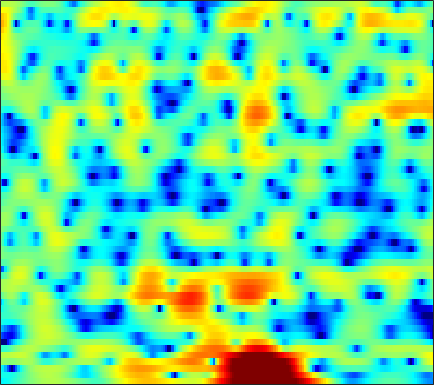

Data behind this chart, as committed beside it:
-5.6358, -5.4485, -5.1445, -4.7706, -4.4542, -4.0074, -3.4994, -3.1268, -2.6167, -2.1037, -1.5989, -1.2245, -0.74482, -0.29377, 0.025946, 0.41557, 0.7709, 1.0032, 1.282, 1.5166, 1.7031, 1.8129, 1.9145, 1.9753
-4.297, -4.412, -4.508, -4.522, -4.452, -4.246, -3.912, -3.582, -3.062, -2.477, -1.859, -1.396, -0.7912, -0.2191, 0.1777, 0.6622, 1.086, 1.36, 1.671, 1.911, 2.08, 2.159, 2.199, 2.164
-4.636, -5.915, -8.266, -11.95, -16.75, -41.5, -16.05, -11.24, -7.388, -4.819, -2.955, -1.859, -0.7044, 0.1759, 0.707, 1.248, 1.643, 1.867, 2.086, 2.238, 2.333, 2.378, 2.412, 2.407
1.102, 0.9246, 0.6539, 0.4027, 0.2799, 0.2303, 0.3558, 0.5445, 0.8852, 1.235, 1.521, 1.662, 1.704, 1.558, 1.299, 0.7748, 0.001507, -0.7095, -1.758, -2.776, -3.496, -3.674, -3.415, -2.788
1.995, 2.085, 2.197, 2.331, 2.43, 2.578, 2.725, 2.829, 2.937, 2.971, 2.904, 2.765, 2.43, 1.87, 1.272, 0.1994, -1.261, -2.635, -4.906, -7.47, -9.303, -9.254, -7.951, -6.663
-3.139, -3.251, -3.12, -2.675, -2.191, -1.446, -0.672, -0.1152, 0.5782, 1.17, 1.636, 1.896, 2.134, 2.231, 2.211, 2.073, 1.824, 1.582, 1.212, 0.8479, 0.5036, 0.2634, -0.05089, -0.3869
-20.41, -32.46, -20.96, -14.82, -12.08, -9.455, -7.379, -6.049, -4.477, -3.089, -1.875, -1.073, -0.1464, 0.6166, 1.09, 1.598, 1.977, 2.186, 2.366, 2.464, 2.482, 2.448, 2.347, 2.192
-12.12, -13.34, -14.7, -15.83, -16.39, -16.27, -14.5, -12.47, -9.634, -7.101, -4.935, -3.545, -1.964, -0.6605, 0.1575, 1.058, 1.766, 2.188, 2.616, 2.908, 3.076, 3.128, 3.108, 2.99
-7.621, -8.696, -10.29, -12.02, -13.24, -14.09, -13.08, -11.35, -8.777, -6.411, -4.382, -3.066, -1.565, -0.3156, 0.4758, 1.36, 2.059, 2.474, 2.891, 3.158, 3.282, 3.291, 3.194, 2.974
-4.09, -4.424, -4.786, -5.013, -5.068, -4.948, -4.583, -4.158, -3.44, -2.602, -1.718, -1.053, -0.2078, 0.565, 1.083, 1.681, 2.162, 2.442, 2.705, 2.835, 2.831, 2.74, 2.494, 2.11
-3.165, -3.116, -3.002, -2.84, -2.675, -2.413, -2.103, -1.825, -1.421, -0.9686, -0.4742, -0.08834, 0.4401, 0.961, 1.334, 1.779, 2.15, 2.36, 2.537, 2.582, 2.48, 2.301, 1.922, 1.372
-4.563, -3.961, -3.175, -2.511, -2.108, -1.72, -1.484, -1.391, -1.302, -1.212, -0.9991, -0.7308, -0.2105, 0.4465, 0.9765, 1.649, 2.229, 2.562, 2.853, 2.955, 2.864, 2.663, 2.216, 1.573
-7.63, -5.108, -2.905, -1.537, -0.9395, -0.6688, -0.9533, -1.552, -2.878, -4.829, -6.77, -7.003, -4.988, -2.309, -0.597, 1.175, 2.428, 3.088, 3.625, 3.822, 3.711, 3.441, 2.879, 2.087
-1.535, -0.6288, 0.4289, 1.156, 1.431, 1.426, 0.9606, 0.2746, -1.126, -3.03, -4.855, -5.175, -3.657, -1.415, 0.04694, 1.551, 2.555, 3.024, 3.317, 3.256, 2.85, 2.321, 1.312, -0.06501
1.277, 1.535, 1.868, 2.126, 2.235, 2.277, 2.18, 2.018, 1.7, 1.355, 1.066, 0.9303, 0.8873, 0.9385, 1.003, 1.049, 1.009, 0.8988, 0.6226, 0.1935, -0.4307, -1.064, -2.224, -3.825
1.457, 1.519, 1.727, 2.018, 2.267, 2.567, 2.773, 2.863, 2.87, 2.744, 2.478, 2.19, 1.677, 1.012, 0.4138, -0.512, -1.506, -2.215, -2.98, -3.415, -3.553, -3.586, -3.674, -3.957
-2.297, -2.217, -1.209, 0.2023, 1.218, 2.337, 3.159, 3.571, 3.889, 3.929, 3.69, 3.324, 2.546, 1.386, 0.2025, -1.954, -5.093, -8.555, -15.46, -13.89, -8.342, -5.811, -3.696, -2.449
-12.74, -11.45, -6.15, -2.642, -0.8458, 0.8449, 2.003, 2.593, 3.087, 3.266, 3.176, 2.937, 2.376, 1.541, 0.7162, -0.625, -2.183, -3.33, -4.389, -4.413, -3.526, -2.64, -1.518, -0.6686
-1.724, -1.884, -1.676, -1.141, -0.6684, -0.05461, 0.4803, 0.8129, 1.114, 1.279, 1.297, 1.217, 1.003, 0.6861, 0.4002, -0.0007514, -0.3867, -0.6181, -0.7941, -0.7981, -0.6441, -0.4515, -0.1585, 0.1182
0.0704, -0.2715, -0.5941, -0.7625, -0.7942, -0.7256, -0.5909, -0.4747, -0.3155, -0.183, -0.1198, -0.1161, -0.1584, -0.2429, -0.3095, -0.3802, -0.3899, -0.3502, -0.2298, -0.03063, 0.2257, 0.4286, 0.6851, 0.9034
0.03368, -0.6747, -1.548, -2.223, -2.513, -2.57, -2.334, -2.055, -1.665, -1.371, -1.212, -1.191, -1.289, -1.481, -1.632, -1.758, -1.676, -1.447, -0.9249, -0.2513, 0.4688, 0.981, 1.585, 2.046
-0.9736, -2.607, -5.417, -8.772, -10.42, -9.126, -6.361, -4.7, -3.157, -2.28, -1.943, -2.028, -2.594, -3.693, -4.851, -6.651, -7.646, -6.847, -4.448, -1.988, 0.01821, 1.216, 2.437, 3.301
-0.7957, -2.171, -4.509, -7.119, -8.277, -7.509, -5.591, -4.271, -3.017, -2.301, -2.089, -2.252, -2.916, -4.19, -5.656, -8.35, -10.45, -9.08, -5.309, -2.121, 0.214, 1.511, 2.768, 3.588
0.3522, -0.01526, -0.6001, -1.185, -1.537, -1.882, -2.031, -2.117, -2.22, -2.327, -2.432, -2.48, -2.502, -2.474, -2.412, -2.18, -1.706, -1.149, -0.2011, 0.8335, 1.774, 2.341, 2.852, 3.05
1.106, 1.14, 1.001, 0.6739, 0.2797, -0.4071, -1.301, -2.161, -3.508, -4.959, -5.963, -5.979, -4.954, -3.389, -2.221, -0.8111, 0.3816, 1.139, 2.001, 2.658, 3.106, 3.276, 3.255, 2.906
0.7468, 1.027, 1.146, 0.9723, 0.6385, -0.1109, -1.335, -2.627, -5.08, -9.022, -16.09, -17.03, -9.429, -4.984, -2.75, -0.6024, 0.9254, 1.79, 2.632, 3.179, 3.445, 3.46, 3.243, 2.721
-0.7612, -0.2787, 0.1226, 0.2598, 0.2173, -0.06494, -0.5736, -1.08, -1.871, -2.621, -3.051, -2.993, -2.396, -1.433, -0.6541, 0.3261, 1.149, 1.638, 2.117, 2.406, 2.504, 2.457, 2.213, 1.766
-1.824, -1.341, -0.8281, -0.439, -0.2303, -0.03517, 0.08596, 0.1253, 0.1293, 0.1272, 0.1706, 0.2446, 0.4048, 0.6129, 0.779, 0.9654, 1.108, 1.173, 1.212, 1.195, 1.138, 1.065, 0.9084, 0.6584
-2.461, -2.234, -1.82, -1.287, -0.8477, -0.2317, 0.3433, 0.7262, 1.156, 1.472, 1.677, 1.753, 1.752, 1.626, 1.454, 1.104, 0.637, 0.2349, -0.3054, -0.7362, -0.9454, -0.9344, -0.7203, -0.4294
-5.034, -5.609, -5.432, -4.164, -2.891, -1.232, 0.1473, 0.9947, 1.875, 2.481, 2.827, 2.924, 2.832, 2.476, 2.012, 1.11, -0.2018, -1.496, -3.715, -6.225, -7.47, -6.484, -4.075, -1.933
-10.3, -16.46, -17.9, -9.313, -5.828, -2.794, -0.7235, 0.4055, 1.484, 2.198, 2.599, 2.716, 2.635, 2.276, 1.803, 0.866, -0.5009, -1.899, -4.401, -7.622, -9.45, -7.781, -4.367, -1.679
-4.424, -4.929, -4.981, -4.32, -3.526, -2.411, -1.387, -0.7367, -0.05392, 0.4126, 0.6814, 0.7578, 0.7105, 0.5101, 0.2771, -0.1358, -0.6257, -1.016, -1.462, -1.708, -1.587, -1.218, -0.4474, 0.4544
-2.124, -2.311, -2.451, -2.433, -2.329, -2.118, -1.857, -1.68, -1.465, -1.339, -1.312, -1.373, -1.543, -1.763, -1.899, -1.991, -1.901, -1.689, -1.25, -0.6559, 0.03325, 0.5709, 1.272, 1.916
-1.588, -1.86, -2.265, -2.666, -2.934, -3.155, -3.232, -3.22, -3.176, -3.179, -3.349, -3.627, -4.26, -5.169, -5.912, -6.569, -6.151, -5.069, -3.158, -1.264, 0.3737, 1.396, 2.506, 3.324
-2.447, -3.161, -4.428, -5.955, -7.077, -8.121, -8.215, -7.689, -6.792, -6.056, -5.744, -5.862, -6.613, -8.384, -10.91, -17.9, -18.44, -10.82, -5.256, -1.751, 0.7251, 2.13, 3.53, 4.475
-4.305, -5.581, -7.974, -11.49, -15.57, -28.85, -21.4, -15.66, -11.76, -9.522, -8.116, -7.455, -6.941, -6.711, -6.599, -6.22, -5.225, -4.032, -2.124, -0.2039, 1.491, 2.561, 3.703, 4.513
-5.153, -6.341, -8.123, -10.1, -11.55, -12.99, -13.41, -13.09, -12.23, -11.14, -9.902, -8.949, -7.684, -6.428, -5.462, -4.205, -2.909, -1.924, -0.5978, 0.6702, 1.821, 2.583, 3.429, 4.061
-5.332, -6.335, -7.753, -9.204, -10.26, -11.65, -13.01, -13.94, -14.91, -15.03, -13.79, -12.17, -9.74, -7.446, -5.921, -4.106, -2.522, -1.467, -0.2191, 0.8892, 1.861, 2.5, 3.217, 3.776
-5.896, -6.905, -8.315, -9.696, -10.75, -12.15, -13.96, -15.81, -19.97, -29.71, -21.11, -15.35, -10.65, -7.397, -5.547, -3.588, -2.071, -1.129, -0.07813, 0.8141, 1.609, 2.155, 2.842, 3.455
-6.961, -8.377, -10.55, -12.56, -13.38, -12.96, -12.13, -11.64, -11.02, -10.17, -8.783, -7.431, -5.515, -3.831, -2.767, -1.69, -0.9813, -0.6394, -0.3715, -0.1752, 0.1554, 0.5996, 1.443, 2.43
-6.409, -7.991, -11.61, -17.98, -20.31, -13.38, -9.017, -6.905, -4.887, -3.342, -2.092, -1.285, -0.3787, 0.2891, 0.5723, 0.6179, 0.1896, -0.5326, -2.152, -4.583, -6.955, -6.52, -3.326, -0.2668
-3.583, -3.887, -4.382, -4.694, -4.611, -3.886, -2.801, -1.937, -0.8337, 0.1273, 0.9022, 1.365, 1.775, 1.946, 1.879, 1.485, 0.6718, -0.2921, -2.159, -4.744, -7.138, -6.934, -4.233, -1.506
-1.745, -1.606, -1.42, -1.203, -0.9703, -0.6094, -0.1607, 0.1986, 0.6758, 1.105, 1.464, 1.659, 1.814, 1.809, 1.706, 1.409, 0.9358, 0.4895, -0.1749, -0.8064, -1.22, -1.312, -1.16, -0.8279
-0.7552, -0.4465, -0.09175, 0.2207, 0.4326, 0.666, 0.8742, 1.028, 1.204, 1.349, 1.465, 1.519, 1.558, 1.536, 1.476, 1.329, 1.105, 0.8965, 0.5792, 0.2397, -0.1057, -0.3641, -0.7068, -1.083
-0.134, 0.3809, 0.8982, 1.238, 1.374, 1.46, 1.429, 1.354, 1.226, 1.108, 1.021, 0.9994, 1.006, 1.056, 1.088, 1.11, 1.081, 1.003, 0.8175, 0.533, 0.139, -0.2278, -0.8157, -1.523
1.149, 1.841, 2.418, 2.631, 2.58, 2.272, 1.726, 1.192, 0.4259, -0.2556, -0.6741, -0.7482, -0.5629, -0.1785, 0.1554, 0.5637, 0.8663, 0.9947, 1.009, 0.8241, 0.4264, -0.01844, -0.8204, -1.841
3.848, 4.368, 4.662, 4.509, 4.11, 3.134, 1.645, 0.1514, -2.398, -5.422, -7.501, -7.133, -5.107, -3.153, -1.977, -0.7785, 0.07642, 0.5338, 0.8979, 0.9535, 0.6666, 0.1915, -0.8358, -2.381
5.721, 5.923, 5.857, 5.386, 4.731, 3.422, 1.529, -0.369, -3.735, -8.223, -12.15, -11.39, -8.631, -6.536, -5.396, -4.093, -2.886, -2.07, -1.183, -0.6209, -0.4842, -0.6995, -1.458, -2.862
5.907, 5.953, 5.745, 5.219, 4.59, 3.462, 1.992, 0.6729, -1.288, -3.347, -5.34, -6.751, -8.691, -10.87, -12.34, -12.04, -9.26, -7.108, -4.848, -3.304, -2.405, -2.067, -2.031, -2.397
5.56, 5.543, 5.302, 4.814, 4.293, 3.391, 2.253, 1.28, -0.1951, -1.856, -3.758, -5.402, -8.024, -11.44, -14.16, -14.51, -11, -8.558, -6.087, -4.425, -3.307, -2.759, -2.331, -2.166
5.158, 5.062, 4.758, 4.266, 3.793, 3.026, 2.129, 1.376, 0.2832, -0.8959, -2.12, -3.067, -4.262, -5.281, -5.795, -6.002, -5.686, -5.236, -4.536, -3.85, -3.283, -2.967, -2.665, -2.494
5.167, 4.934, 4.478, 3.88, 3.349, 2.574, 1.763, 1.137, 0.3275, -0.4476, -1.173, -1.67, -2.266, -2.742, -3.011, -3.245, -3.341, -3.342, -3.302, -3.218, -3.152, -3.11, -3.084, -3.093
5.899, 5.463, 4.71, 3.788, 3.013, 1.938, 0.9239, 0.2836, -0.3784, -0.822, -1.123, -1.276, -1.467, -1.64, -1.773, -1.973, -2.198, -2.379, -2.636, -2.946, -3.262, -3.475, -3.727, -3.921
7.45, 6.787, 5.579, 3.973, 2.51, 0.2852, -1.916, -3.07, -3.432, -2.849, -2.093, -1.66, -1.27, -1.107, -1.093, -1.196, -1.458, -1.78, -2.376, -3.202, -4.151, -4.867, -5.555, -5.759
8.673, 7.968, 6.57, 4.532, 2.429, -1.532, -8.346, -18.62, -10.76, -5.634, -3.447, -2.703, -2.294, -2.193, -2.151, -2.056, -2.044, -2.24, -2.997, -4.471, -7.113, -10.31, -16, -13.47
7.545, 7.124, 6.227, 4.925, 3.717, 1.85, -0.03107, -1.188, -2.168, -2.773, -3.626, -4.668, -6.859, -9.327, -9.786, -7.818, -5.606, -4.536, -3.996, -4.369, -5.594, -6.862, -8.124, -7.662
5.038, 4.992, 4.724, 4.232, 3.739, 2.958, 2.082, 1.36, 0.3152, -0.9189, -2.555, -4.178, -7.152, -10.63, -11.4, -8.6, -5.709, -4.221, -2.951, -2.346, -2.141, -2.124, -2.14, -2.082
1.548, 1.812, 2.041, 2.155, 2.15, 2.04, 1.805, 1.555, 1.088, 0.469, -0.2652, -0.8759, -1.648, -2.187, -2.325, -2.138, -1.657, -1.236, -0.7225, -0.3272, -0.07062, 0.03263, 0.06272, -0.01186
